Run: headless pygame with SDL's dummy video driver; simulated clock (each Clock.tick advances the game by its frame time, no real sleeping); random seed 0; keys injected as events and as key.get_pressed() state; no mouse input.
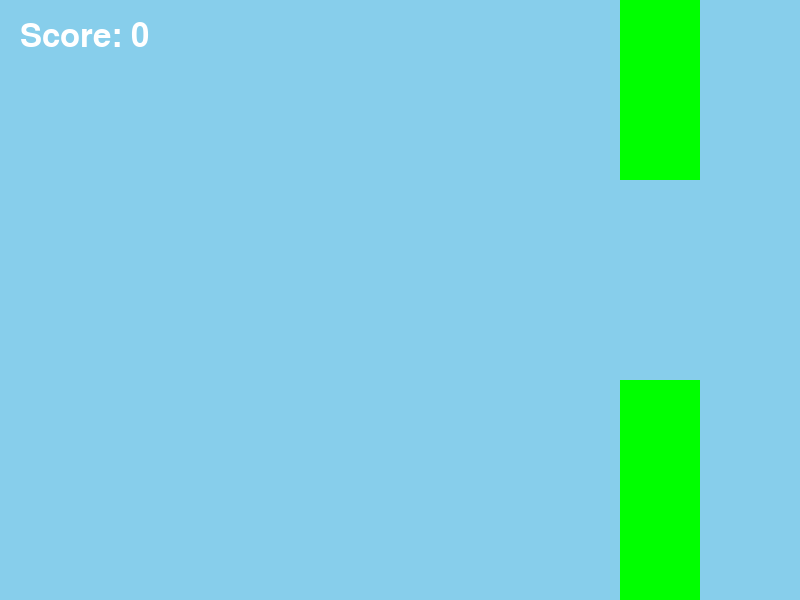
Frame 1 of 4 · flips 1–60 · no input
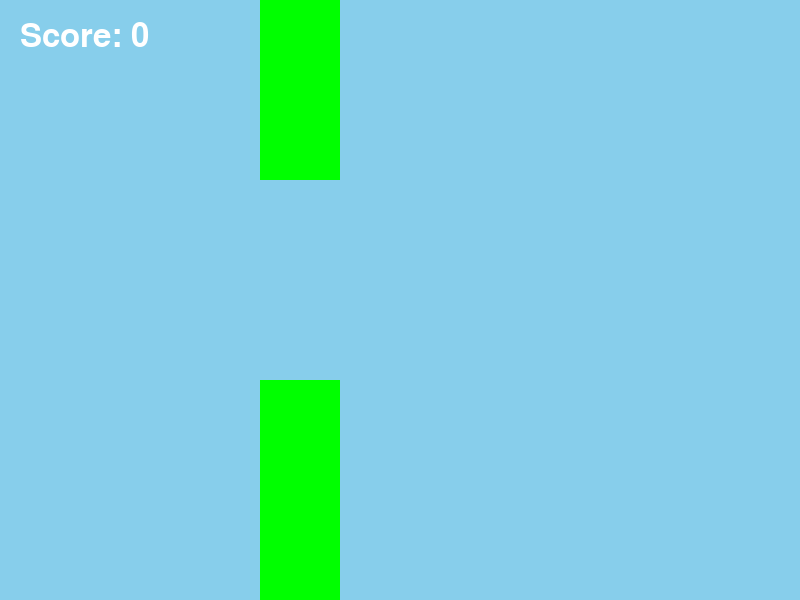
Frame 2 of 4 · flips 61–180 · tapped SPACE, RETURN · held RIGHT (→), D
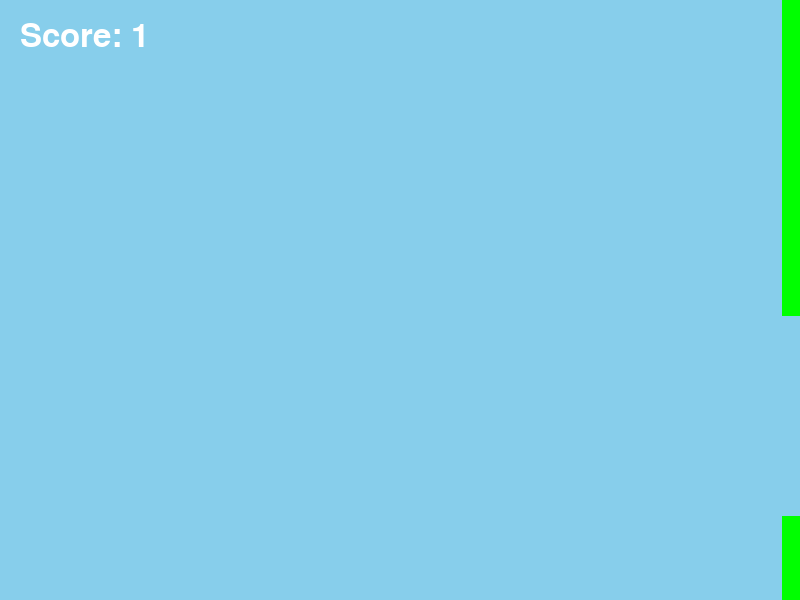
Frame 3 of 4 · flips 181–300 · held DOWN (↓), S
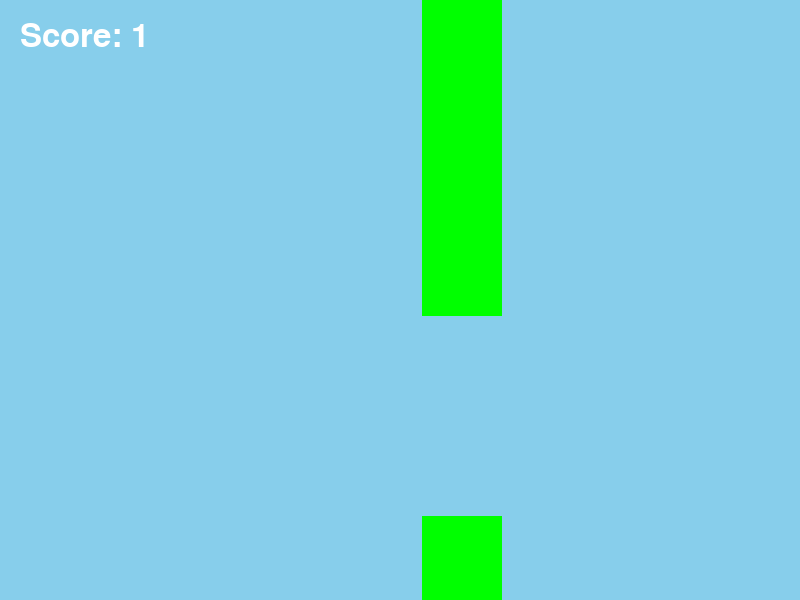
Frame 4 of 4 · flips 301–420 · held LEFT (←), A, UP (↑), W

The pygame program that drew these frames:

# เฉลย Week 2

import pygame
import random  # ใช้สุ่มความสูงท่อ

pygame.init()

# สร้างหน้าต่างเกม
screen = pygame.display.set_mode((800, 600))
pygame.display.set_caption("Flappy Bird")

clock = pygame.time.Clock()
font = pygame.font.Font(None, 48)  # ตัวอักษรแสดงคะแนน

# ตัวแปรนก
bird_x = 150
bird_y = 300
bird_size = 25
bird_speed = 0
GRAVITY = 0.4
JUMP = -8

# ตัวแปรท่อ
pipe_x = 800       # เริ่มที่ขวาสุด
pipe_w = 80        # ความกว้างท่อ
pipe_gap = 200     # ขนาดช่องว่าง
pipe_h = 180       # ความสูงท่อบน

score = 0

running = True
while running:

    # รับ Input
    for event in pygame.event.get():
        if event.type == pygame.QUIT:
            running = False
        if event.type == pygame.KEYDOWN and event.key == pygame.K_SPACE:
            bird_speed = JUMP

    # อัปเดตนก
    bird_speed += GRAVITY
    bird_y += bird_speed

    # ขยับท่อไปทางซ้าย
    pipe_x -= 3
    if pipe_x < -pipe_w:              # ท่อหายไปซ้าย → สร้างใหม่
        pipe_x = 800
        pipe_h = random.randint(100, 320)
        score += 1                    # ผ่านท่อ = ได้คะแนน

    # วาดหน้าจอ
    screen.fill("skyblue")
    pygame.draw.circle(screen, "yellow", (bird_x, int(bird_y)), bird_size)
    pygame.draw.rect(screen, "green", (pipe_x, 0, pipe_w, pipe_h))  # ท่อบน
    pygame.draw.rect(screen, "green", (pipe_x, pipe_h + pipe_gap, pipe_w, 600 - pipe_h - pipe_gap))  # ท่อล่าง

    score_text = font.render(f"Score: {score}", True, "white")
    screen.blit(score_text, (20, 20))

    pygame.display.flip()
    clock.tick(60)

pygame.quit()
